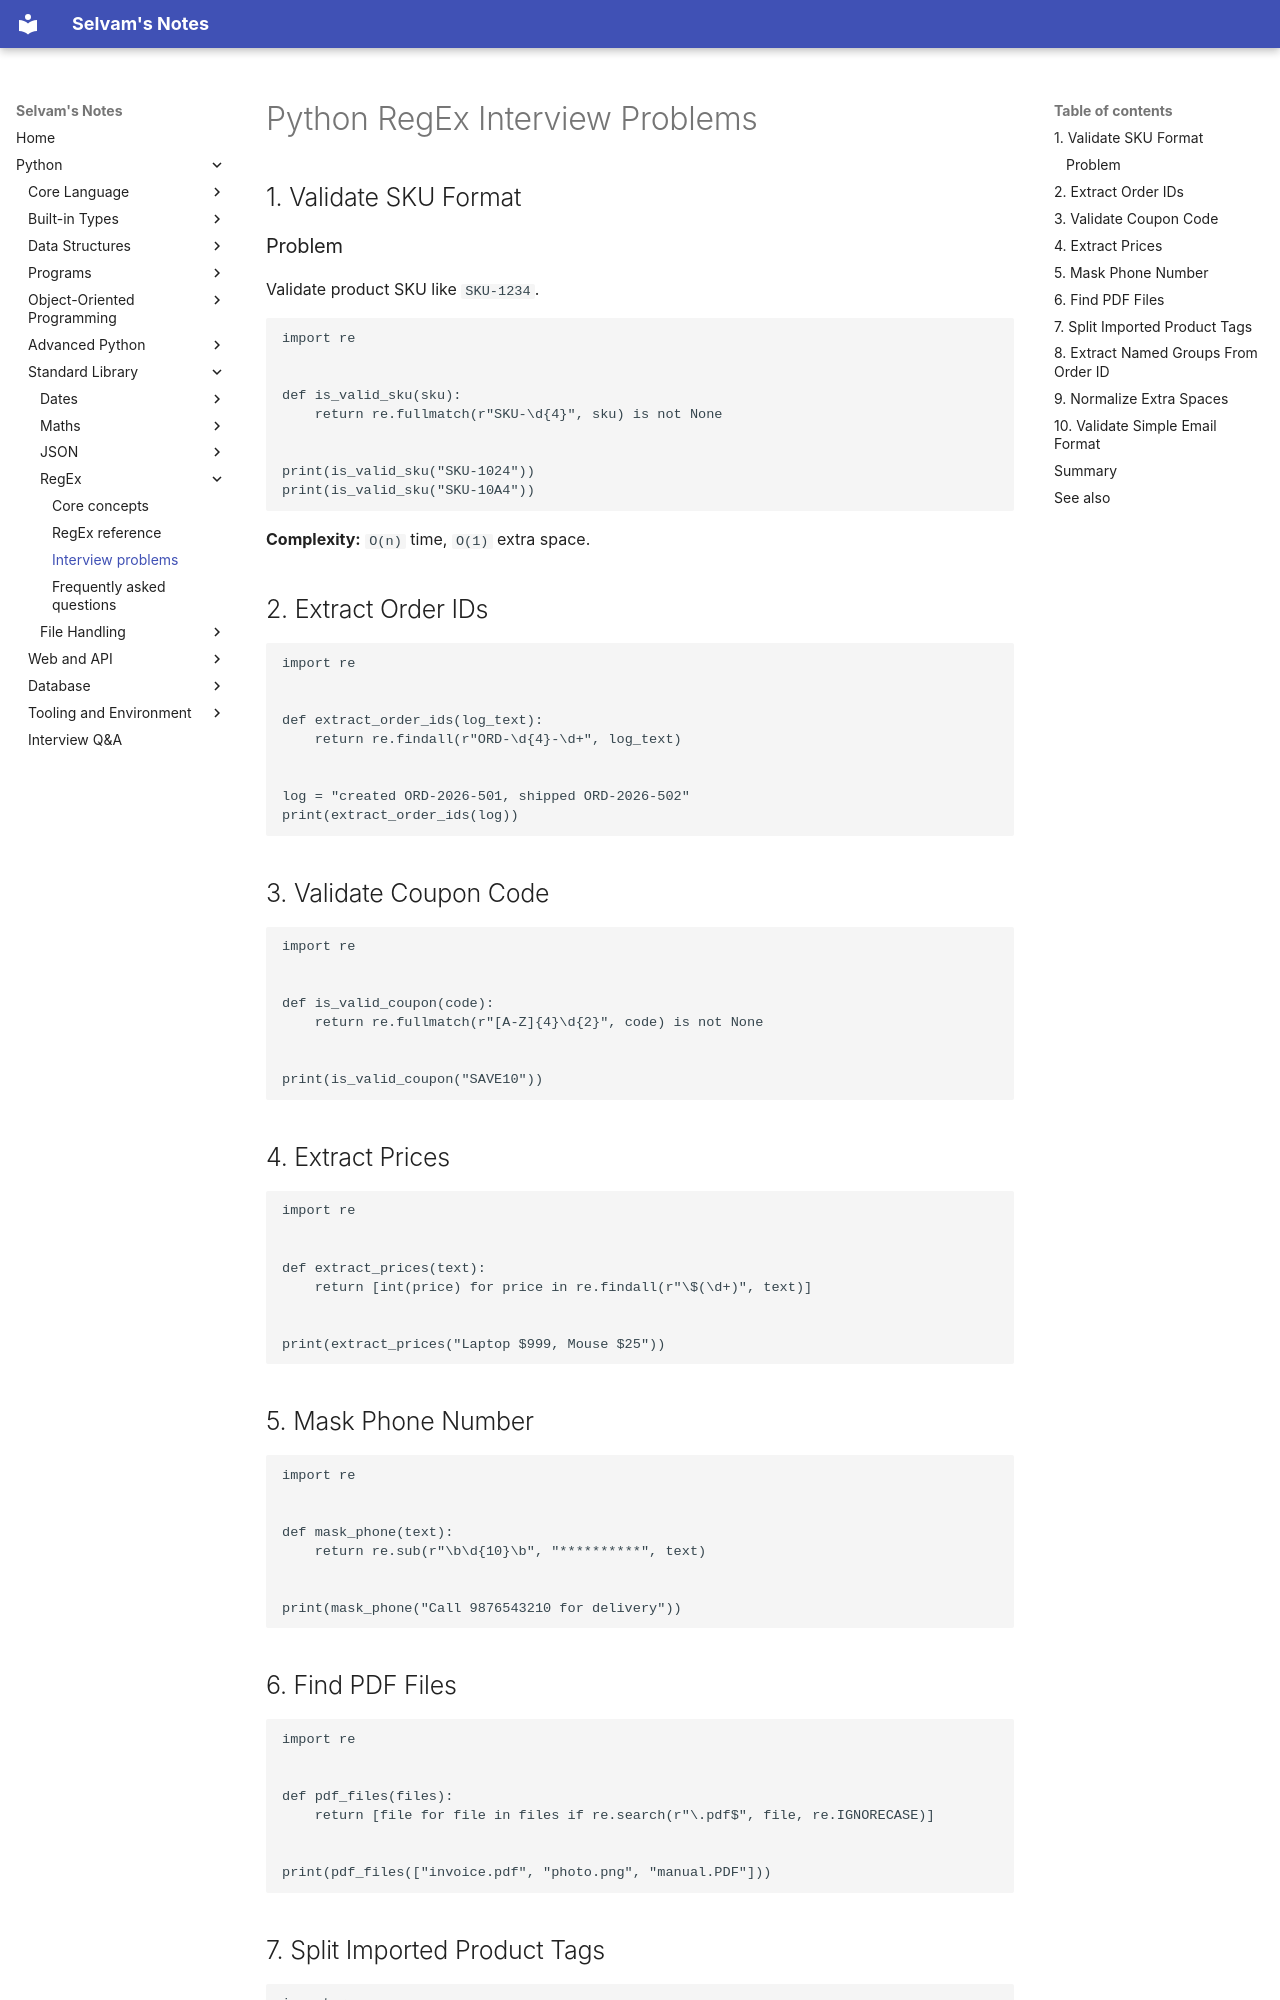

repository: jselvam/notes · page: python/regex/interview-problems/index.html · generator: mkdocs

# Python RegEx Interview Problems

## 1. Validate SKU Format

### Problem

Validate product SKU like `SKU-1234`.

```python
import re


def is_valid_sku(sku):
    return re.fullmatch(r"SKU-\d{4}", sku) is not None


print(is_valid_sku("SKU-1024"))
print(is_valid_sku("SKU-10A4"))
```

**Complexity:** `O(n)` time, `O(1)` extra space.

## 2. Extract Order IDs

```python
import re


def extract_order_ids(log_text):
    return re.findall(r"ORD-\d{4}-\d+", log_text)


log = "created ORD-2026-501, shipped ORD-2026-502"
print(extract_order_ids(log))
```

## 3. Validate Coupon Code

```python
import re


def is_valid_coupon(code):
    return re.fullmatch(r"[A-Z]{4}\d{2}", code) is not None


print(is_valid_coupon("SAVE10"))
```

## 4. Extract Prices

```python
import re


def extract_prices(text):
    return [int(price) for price in re.findall(r"\$(\d+)", text)]


print(extract_prices("Laptop $999, Mouse $25"))
```

## 5. Mask Phone Number

```python
import re


def mask_phone(text):
    return re.sub(r"\b\d{10}\b", "**********", text)


print(mask_phone("Call 9876543210 for delivery"))
```

## 6. Find PDF Files

```python
import re


def pdf_files(files):
    return [file for file in files if re.search(r"\.pdf$", file, re.IGNORECASE)]


print(pdf_files(["invoice.pdf", "photo.png", "manual.PDF"]))
```
